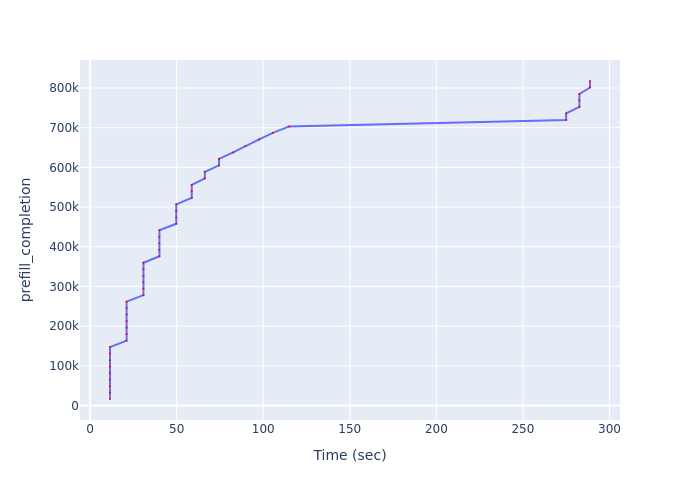

Source data for this figure (header and first rows):
Time (sec), prefill_completion
11.48, 16351
11.48, 32702
11.48, 49053
11.48, 65404
11.48, 81755
11.48, 98106
11.48, 114457
11.48, 130808
11.48, 147159
21.07, 163510
21.07, 179861
21.07, 196212
21.07, 212563
21.07, 228914
21.07, 245265
21.07, 261616
30.79, 277967
30.79, 294318
30.79, 310669
30.79, 327020
30.79, 343371
30.79, 359722
40.01, 376073
40.01, 392424
40.01, 408775
40.01, 425126
40.01, 441477
49.75, 457828
49.75, 474179
49.75, 490530
49.75, 506881
58.69, 523232
58.69, 539583
58.69, 555934
66.26, 572285
66.26, 588636
74.47, 604987
74.47, 621338
82.61, 637689
89.72, 654040
97.66, 670391
105.5, 686742
115, 703093
275, 719444
275, 735795
282.6, 752146
282.6, 768497
282.6, 784848
288.8, 801199
288.8, 817550
